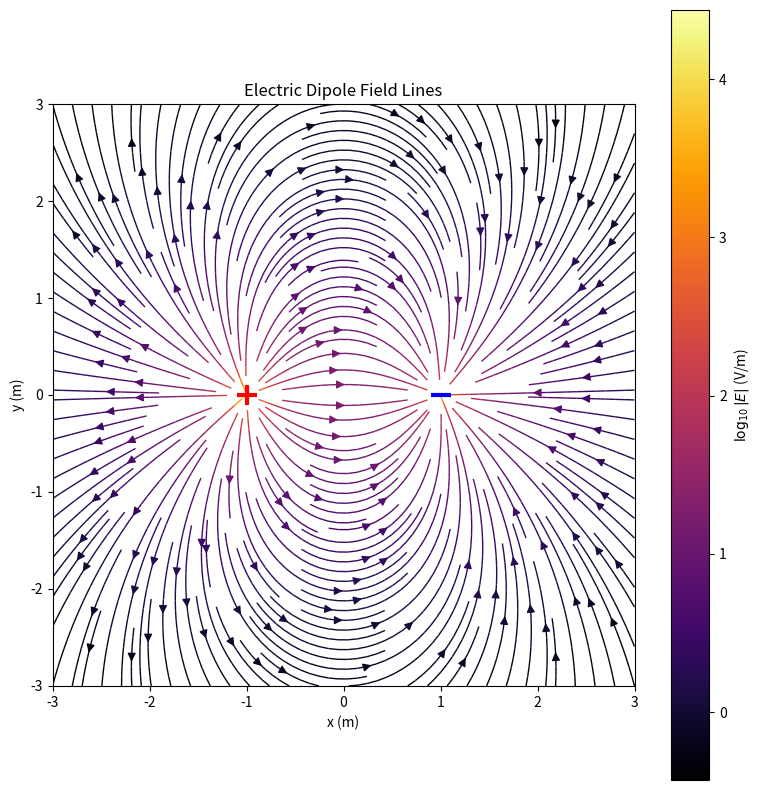
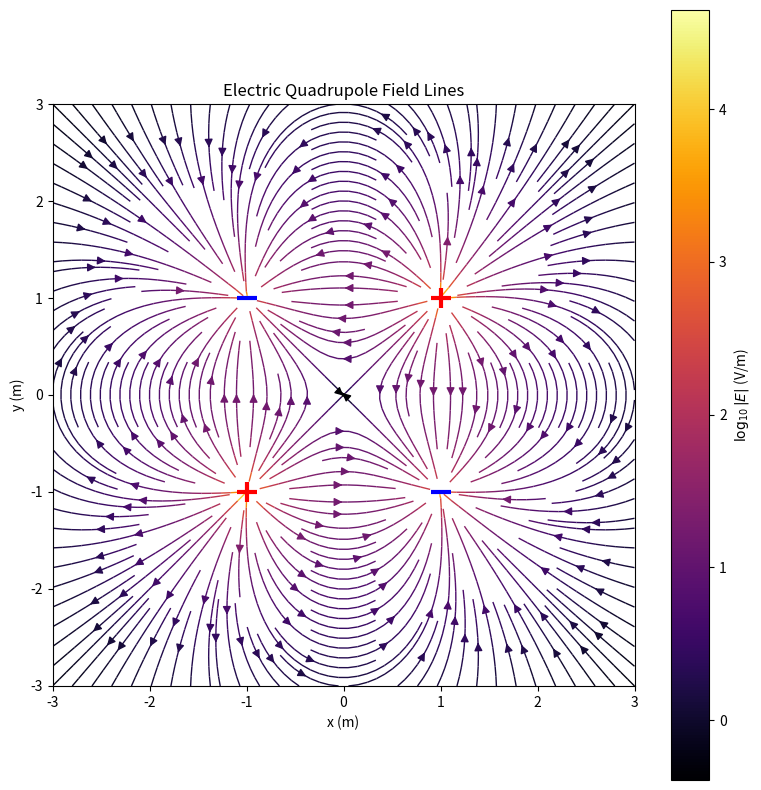
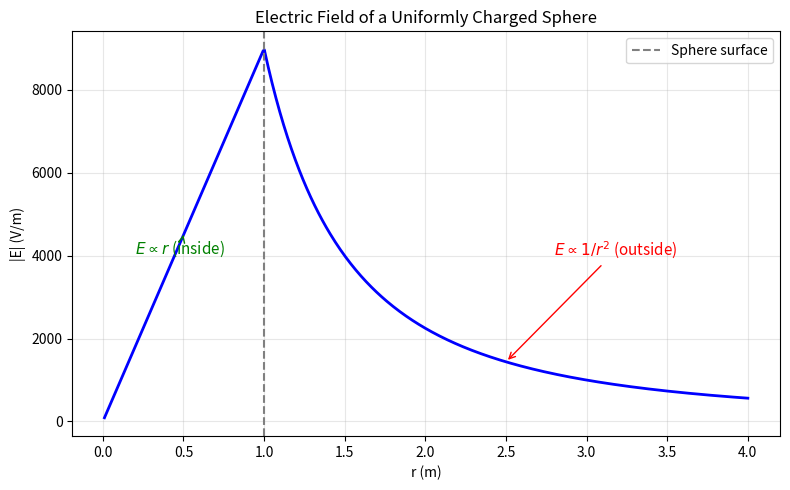

Reproduce these figures in Python, in order.
"""
Electrostatics: Coulomb's Law, Superposition, and Gauss's Law
=============================================================

Topics covered:
  1. Electric field of point charges (superposition principle)
  2. Field line visualization using streamplot
  3. Gauss's law verification (numerical surface flux integral)
  4. Electric field inside and outside a uniformly charged sphere

Why start with electrostatics?
  Electrostatics is the foundation of classical electrodynamics. Before
  tackling time-dependent phenomena (waves, radiation), we need to
  understand how *static* charge distributions create electric fields.
  Coulomb's law + superposition gives us the microscopic picture, while
  Gauss's law gives us the powerful integral tool for symmetric problems.

Physics background:
  - Coulomb's law:  E = (1/4*pi*eps0) * q / r^2  (radial, from charge)
  - Superposition:  E_total = sum of E from each charge
  - Gauss's law:    integral(E . dA) = Q_enc / eps0
"""

import numpy as np
import matplotlib.pyplot as plt

# ---------------------------------------------------------------------------
# Physical constants
# ---------------------------------------------------------------------------
# Why define eps0 explicitly?
#   We work in SI units throughout. Having eps0 as a named constant makes
#   the physics transparent in every formula, rather than hiding it inside
#   a combined constant like k = 1/(4*pi*eps0).
EPS0 = 8.854187817e-12  # F/m, vacuum permittivity
K_E = 1.0 / (4.0 * np.pi * EPS0)  # Coulomb constant ~8.99e9 N m^2/C^2


# ===========================
# 1. Electric Field of Point Charges (Superposition)
# ===========================

def electric_field_point_charges(charges, positions, X, Y):
    """
    Compute the electric field on a 2D grid from a set of point charges.

    Parameters
    ----------
    charges : array-like, shape (N,)
        Charge magnitudes in Coulombs.
    positions : array-like, shape (N, 2)
        (x, y) positions of each charge in meters.
    X, Y : 2D arrays (meshgrid)
        Grid coordinates where we evaluate the field.

    Returns
    -------
    Ex, Ey : 2D arrays
        x- and y-components of the electric field at each grid point.

    Why superposition works:
      Maxwell's equations (and therefore Coulomb's law) are *linear* in the
      sources. This means the field from many charges is simply the vector
      sum of the fields from each individual charge. This linearity is what
      makes the entire framework tractable.
    """
    Ex = np.zeros_like(X)
    Ey = np.zeros_like(Y)

    for q, (xq, yq) in zip(charges, positions):
        # Why compute displacement vectors?
        #   The electric field points radially from each charge.
        #   We need the vector from the charge to the field point.
        dx = X - xq
        dy = Y - yq

        # Why add a small epsilon to avoid division by zero?
        #   At the exact location of a point charge, the field diverges.
        #   Numerically, this would produce NaN/Inf. A tiny offset keeps
        #   the computation stable without visibly affecting the field
        #   at distances we actually plot.
        r_squared = dx**2 + dy**2 + 1e-20
        r_cubed = r_squared**1.5  # |r|^3 = (r^2)^{3/2}

        # Coulomb's law in component form:
        #   E_x = k * q * (x - xq) / |r|^3
        #   E_y = k * q * (y - yq) / |r|^3
        Ex += K_E * q * dx / r_cubed
        Ey += K_E * q * dy / r_cubed

    return Ex, Ey


def plot_field_lines(charges, positions, title="Electric Field Lines"):
    """
    Visualize electric field lines using matplotlib's streamplot.

    Why streamplot instead of quiver?
      - quiver draws arrows at grid points (shows magnitude + direction)
      - streamplot traces continuous field lines (shows topology)
      Field lines are more physically intuitive: they start on positive
      charges and end on negative charges, and their density indicates
      field strength.
    """
    # Why this grid resolution?
    #   200x200 gives smooth streamlines without excessive computation.
    #   For publication-quality plots you might use 400x400.
    x = np.linspace(-3, 3, 200)
    y = np.linspace(-3, 3, 200)
    X, Y = np.meshgrid(x, y)

    Ex, Ey = electric_field_point_charges(charges, positions, X, Y)

    # Why compute the magnitude separately?
    #   streamplot uses 'color' to encode field strength.
    #   We take log10 so the color map captures the large dynamic range
    #   near charges without washing out the far field.
    E_mag = np.sqrt(Ex**2 + Ey**2)
    E_log = np.log10(E_mag + 1e-10)

    fig, ax = plt.subplots(figsize=(8, 8))

    # Why use density=2?
    #   This controls how many streamlines matplotlib draws.
    #   density=2 gives a good balance between clarity and coverage.
    strm = ax.streamplot(
        X, Y, Ex, Ey,
        color=E_log,
        cmap='inferno',
        density=2,
        linewidth=1,
        arrowsize=1.2,
    )
    fig.colorbar(strm.lines, ax=ax, label=r'$\log_{10}|E|$ (V/m)')

    # Mark charge positions
    for q, (xq, yq) in zip(charges, positions):
        color = 'red' if q > 0 else 'blue'
        marker = '+' if q > 0 else '_'
        ax.plot(xq, yq, marker=marker, color=color, markersize=15,
                markeredgewidth=3)

    ax.set_xlim(-3, 3)
    ax.set_ylim(-3, 3)
    ax.set_xlabel('x (m)')
    ax.set_ylabel('y (m)')
    ax.set_title(title)
    ax.set_aspect('equal')
    plt.tight_layout()
    plt.savefig('01_field_lines.png', dpi=150)
    plt.close()
    print(f"[Saved] 01_field_lines.png  -- {title}")


# ===========================
# 2. Gauss's Law Verification (Numerical Flux Integral)
# ===========================

def verify_gauss_law(q, R, N_theta=200, N_phi=200):
    """
    Verify Gauss's law by computing the electric flux through a sphere
    of radius R centered on a point charge q.

    Gauss's law states:
        Phi_E = closed_integral(E . dA) = Q_enc / eps0

    Why verify numerically?
      Gauss's law is exact analytically, but verifying it numerically
      builds confidence in our field computation and demonstrates how
      to perform surface integrals -- a skill needed for more complex
      geometries where analytic solutions don't exist.

    Parameters
    ----------
    q : float
        Charge in Coulombs.
    R : float
        Radius of the Gaussian surface in meters.
    N_theta, N_phi : int
        Number of grid points in polar and azimuthal angles.
    """
    # Why use spherical coordinates?
    #   For a spherical Gaussian surface, the area element is
    #   dA = R^2 sin(theta) dtheta dphi * r_hat
    #   This is the natural coordinate system for the problem.
    theta = np.linspace(0, np.pi, N_theta)
    phi = np.linspace(0, 2 * np.pi, N_phi)
    dtheta = theta[1] - theta[0]
    dphi = phi[1] - phi[0]

    THETA, PHI = np.meshgrid(theta, phi, indexing='ij')

    # E field on the sphere surface (radially symmetric for a point charge)
    # |E| = k * q / R^2, and E is purely radial, so E . dA = |E| * dA
    E_r = K_E * q / R**2  # scalar, same everywhere on sphere

    # Why is the integrand E_r * R^2 * sin(theta)?
    #   The outward area element magnitude is |dA| = R^2 sin(theta) dtheta dphi.
    #   Since E is radial, E . dA = E_r * |dA|.
    integrand = E_r * R**2 * np.sin(THETA)
    flux_numerical = np.sum(integrand) * dtheta * dphi

    flux_analytic = q / EPS0

    print("\n=== Gauss's Law Verification ===")
    print(f"  Charge q = {q:.2e} C")
    print(f"  Gaussian sphere radius R = {R:.2f} m")
    print(f"  Numerical flux  = {flux_numerical:.6e} V*m")
    print(f"  Analytic (q/eps0) = {flux_analytic:.6e} V*m")
    print(f"  Relative error  = {abs(flux_numerical - flux_analytic) / abs(flux_analytic):.2e}")


# ===========================
# 3. Electric Field of a Uniformly Charged Sphere
# ===========================

def charged_sphere_field(Q, R_sphere, r_points):
    """
    Compute |E(r)| for a uniformly charged sphere of total charge Q
    and radius R_sphere, at radial distances r_points.

    Why is this a classic Gauss's law application?
      By spherical symmetry, E is purely radial and depends only on r.
      Gauss's law with a spherical surface of radius r gives:
        r < R:  E = (Q / 4*pi*eps0) * (r / R^3)   (linear in r)
        r > R:  E = (Q / 4*pi*eps0) * (1 / r^2)    (like a point charge)
      The field *inside* the sphere grows linearly because only the
      charge enclosed within radius r contributes.
    """
    E = np.zeros_like(r_points)

    # Inside the sphere: only the enclosed charge matters
    inside = r_points < R_sphere
    # Why r / R^3?
    #   Q_enc(r) = Q * (r/R)^3  (volume ratio for uniform density)
    #   E(r) = Q_enc / (4*pi*eps0 * r^2) = Q*r / (4*pi*eps0 * R^3)
    E[inside] = K_E * Q * r_points[inside] / R_sphere**3

    # Outside the sphere: all charge is enclosed, acts like a point charge
    outside = r_points >= R_sphere
    E[outside] = K_E * Q / r_points[outside]**2

    return E


def plot_charged_sphere():
    """Plot |E| vs r for a uniformly charged sphere."""
    Q = 1e-6       # 1 micro-Coulomb
    R_sphere = 1.0  # 1 meter radius

    r = np.linspace(0.01, 4.0, 500)
    E = charged_sphere_field(Q, R_sphere, r)

    fig, ax = plt.subplots(figsize=(8, 5))
    ax.plot(r, E, 'b-', linewidth=2)
    ax.axvline(x=R_sphere, color='gray', linestyle='--', label='Sphere surface')

    # Why annotate the two regions?
    #   The inside/outside behavior is the key physics takeaway.
    ax.annotate(r'$E \propto r$ (inside)', xy=(0.5, charged_sphere_field(Q, R_sphere, np.array([0.5]))[0]),
                fontsize=11, color='green',
                xytext=(0.2, charged_sphere_field(Q, R_sphere, np.array([0.3]))[0] * 1.5),
                arrowprops=dict(arrowstyle='->', color='green'))
    ax.annotate(r'$E \propto 1/r^2$ (outside)', xy=(2.5, charged_sphere_field(Q, R_sphere, np.array([2.5]))[0]),
                fontsize=11, color='red',
                xytext=(2.8, charged_sphere_field(Q, R_sphere, np.array([1.5]))[0]),
                arrowprops=dict(arrowstyle='->', color='red'))

    ax.set_xlabel('r (m)')
    ax.set_ylabel('|E| (V/m)')
    ax.set_title('Electric Field of a Uniformly Charged Sphere')
    ax.legend()
    ax.grid(True, alpha=0.3)
    plt.tight_layout()
    plt.savefig('01_charged_sphere_E.png', dpi=150)
    plt.close()
    print("[Saved] 01_charged_sphere_E.png")


# ===========================
# Main
# ===========================

if __name__ == '__main__':
    # --- Demo 1: Dipole field lines ---
    # A positive and negative charge separated by a distance: the classic dipole.
    # Why a dipole?
    #   It's the simplest charge configuration that is overall neutral,
    #   and its field pattern (lines curving from + to -) is fundamental
    #   to understanding polarization, antennas, and molecular physics.
    charges_dipole = [1e-9, -1e-9]
    positions_dipole = [(-1.0, 0.0), (1.0, 0.0)]
    plot_field_lines(charges_dipole, positions_dipole,
                     title="Electric Dipole Field Lines")

    # --- Demo 2: Quadrupole field lines ---
    # Why a quadrupole?
    #   Quadrupole fields fall off faster (1/r^3) and show more complex topology.
    #   This demonstrates superposition with 4 charges.
    charges_quad = [1e-9, -1e-9, 1e-9, -1e-9]
    positions_quad = [(-1, -1), (-1, 1), (1, 1), (1, -1)]
    plot_field_lines(charges_quad, positions_quad,
                     title="Electric Quadrupole Field Lines")

    # --- Demo 3: Gauss's law verification ---
    verify_gauss_law(q=1e-6, R=2.0)

    # --- Demo 4: Charged sphere E(r) ---
    plot_charged_sphere()
